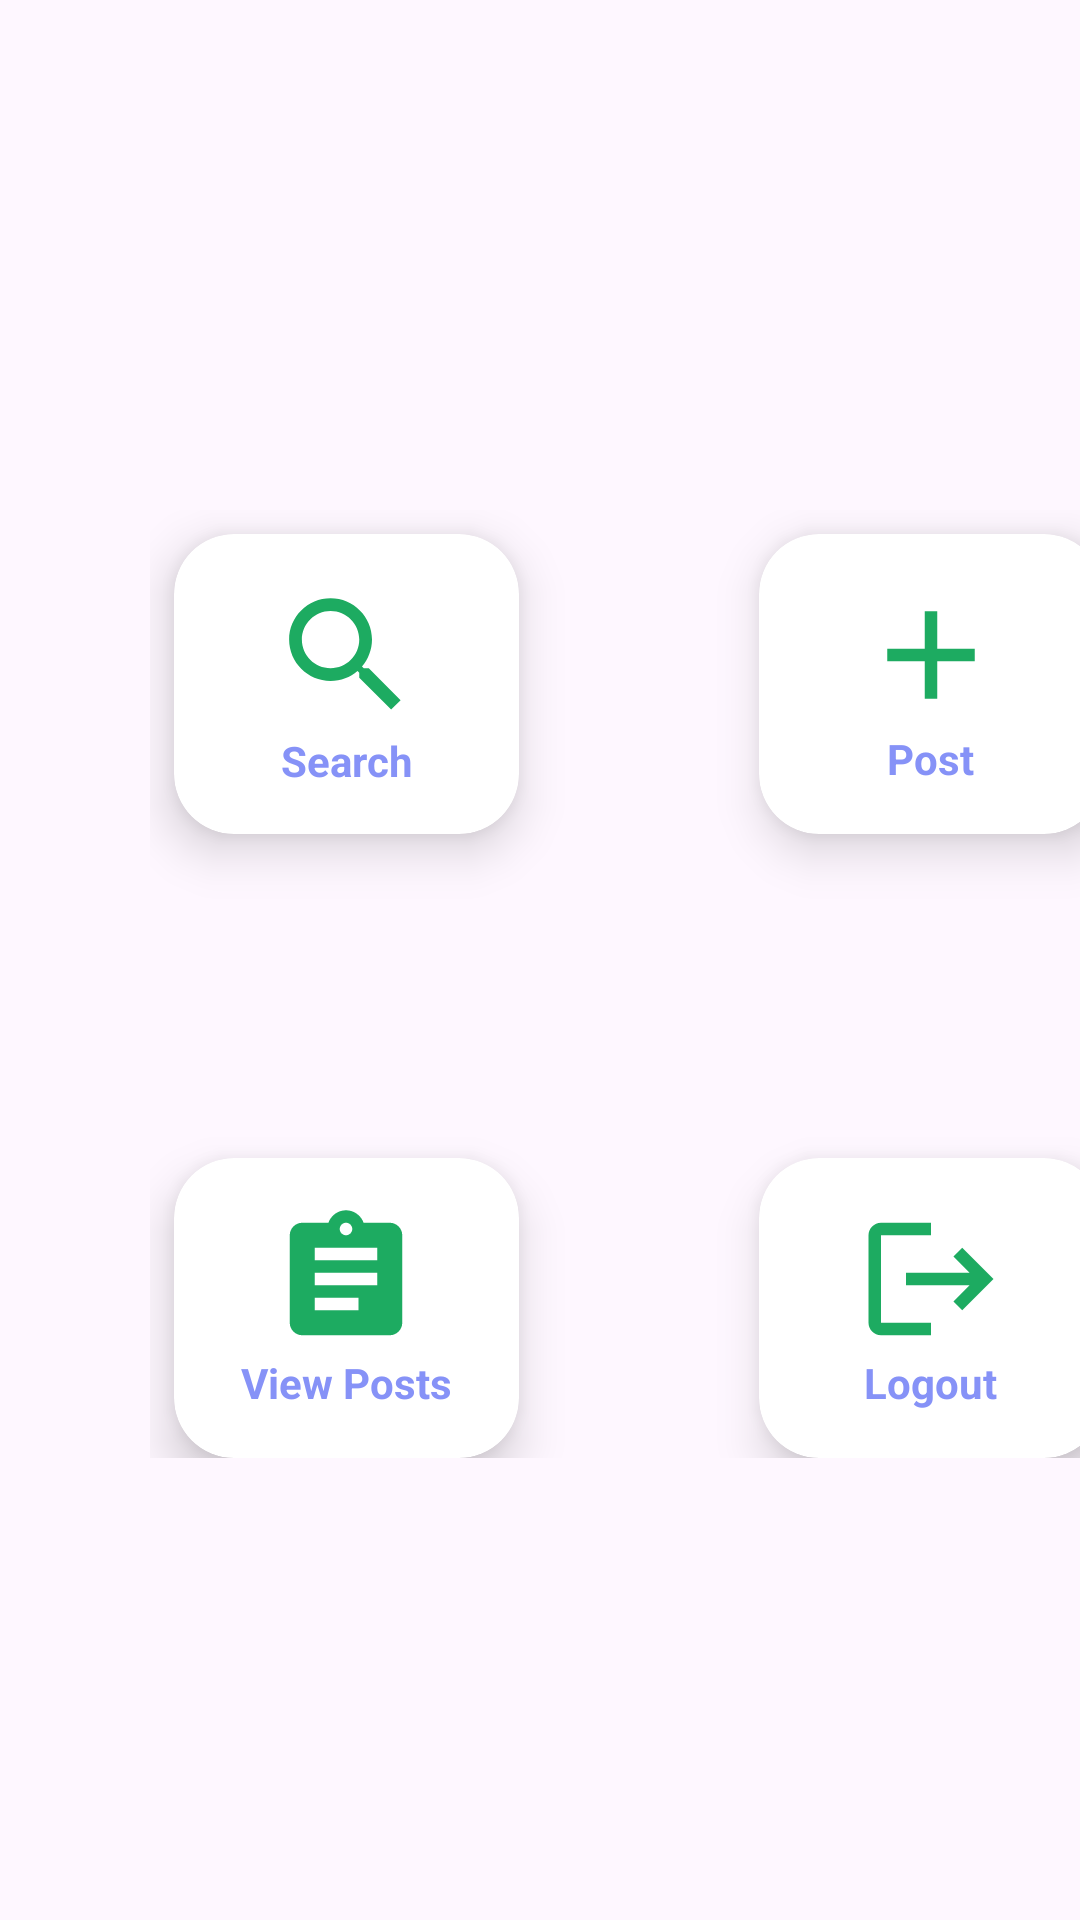

This screen was rendered from an Android layout file. Write that file and the resources it references.
<!-- AndroidManifest.xml: application theme Theme.Farmershop -->
<!-- res/layout/activity_user.xml -->
<?xml version="1.0" encoding="utf-8"?>
<LinearLayout xmlns:android="http://schemas.android.com/apk/res/android"
    xmlns:app="http://schemas.android.com/apk/res-auto"
    xmlns:tools="http://schemas.android.com/tools"
    android:layout_width="match_parent"
    android:layout_height="match_parent"
    tools:context=".MainActivity">

    <GridLayout
        android:id="@+id/gridLayout"
        android:layout_width="326dp"
        android:layout_height="316dp"
        android:layout_marginStart="50dp"
        android:layout_marginTop="170dp"
        android:layout_marginEnd="50dp"
        android:layout_marginBottom="80dp"
        android:columnCount="3"
        android:rowCount="2">

        <androidx.cardview.widget.CardView
            android:id="@+id/search"
            android:layout_width="115dp"
            android:layout_height="100dp"
            android:layout_row="0"
            android:layout_column="0"

            android:layout_margin="8dp"
            app:cardCornerRadius="20dp"
            app:cardElevation="10dp">

            <LinearLayout
                android:layout_width="wrap_content"
                android:layout_height="wrap_content"
                android:layout_gravity="center_vertical|center_horizontal"
                android:gravity="center"
                android:orientation="vertical">

                <ImageView
                    android:layout_width="59dp"
                    android:layout_height="51dp"
                    android:src="@drawable/baseline_search_24" />

                <TextView
                    android:layout_width="wrap_content"
                    android:layout_height="wrap_content"
                    android:text="Search"
                    android:textAlignment="center"
                    android:textColor="@color/lavender"
                    android:textStyle="bold" />

            </LinearLayout>
        </androidx.cardview.widget.CardView>


        <androidx.cardview.widget.CardView
            android:id="@+id/audioCard"
            android:layout_width="115dp"
            android:layout_height="100dp"
            android:layout_row="0"
            android:layout_column="2"
            android:layout_gravity="bottom"
            android:layout_margin="8dp"
            app:cardCornerRadius="20dp"
            app:cardElevation="10dp">

            <LinearLayout
                android:layout_width="wrap_content"
                android:layout_height="wrap_content"
                android:layout_gravity="center_vertical|center_horizontal"
                android:gravity="center"
                android:orientation="vertical">

                <ImageView
                    android:layout_width="50dp"
                    android:layout_height="50dp"
                    android:src="@drawable/baseline_add_24" />

                <TextView
                    android:layout_width="wrap_content"
                    android:layout_height="wrap_content"
                    android:text="Post"
                    android:textAlignment="center"
                    android:textColor="@color/lavender"
                    android:textStyle="bold" />

            </LinearLayout>
        </androidx.cardview.widget.CardView>


        <androidx.cardview.widget.CardView
            android:id="@+id/docCard"
            android:layout_width="115dp"
            android:layout_height="100dp"
            android:layout_row="1"
            android:layout_column="0"
            android:layout_margin="8dp"
            android:layout_marginTop="100dp"
            app:cardCornerRadius="20dp"
            app:cardElevation="10dp">

            <LinearLayout
                android:layout_width="wrap_content"
                android:layout_height="wrap_content"
                android:layout_gravity="center_vertical|center_horizontal"
                android:gravity="center"
                android:orientation="vertical">

                <ImageView
                    android:layout_width="50dp"
                    android:layout_height="50dp"
                    android:src="@drawable/baseline_assignment_24" />

                <TextView
                    android:layout_width="wrap_content"
                    android:layout_height="wrap_content"
                    android:text="View Posts"
                    android:textAlignment="center"
                    android:textColor="@color/lavender"
                    android:textStyle="bold" />

            </LinearLayout>
        </androidx.cardview.widget.CardView>


        <androidx.cardview.widget.CardView
            android:id="@+id/appCard"
            android:layout_width="115dp"
            android:layout_height="100dp"
            android:layout_row="1"
            android:layout_column="2"
            android:layout_margin="8dp"
            android:layout_marginTop="100dp"
            app:cardCornerRadius="20dp"
            app:cardElevation="10dp">

            <LinearLayout
                android:layout_width="wrap_content"
                android:layout_height="wrap_content"
                android:layout_gravity="center_vertical|center_horizontal"
                android:gravity="center"
                android:orientation="vertical">

                <ImageView
                    android:layout_width="50dp"
                    android:layout_height="50dp"
                    android:src="@drawable/baseline_logout_24" />

                <TextView
                    android:layout_width="wrap_content"
                    android:layout_height="wrap_content"
                    android:text="Logout"
                    android:textAlignment="center"
                    android:textColor="@color/lavender"
                    android:textStyle="bold" />

            </LinearLayout>
        </androidx.cardview.widget.CardView>

    </GridLayout>

</LinearLayout>
<!-- resources referenced by this layout -->
<resources>
  <color name="lavender">#8692f7</color>
  <!-- drawable baseline_add_24 (drawable) -->
  <vector android:height="24dp" android:tint="#1DAB61"
      android:viewportHeight="24" android:viewportWidth="24"
      android:width="24dp" xmlns:android="http://schemas.android.com/apk/res/android">
      <path android:fillColor="@android:color/white" android:pathData="M19,13h-6v6h-2v-6H5v-2h6V5h2v6h6v2z"/>
  </vector>
  <!-- drawable baseline_assignment_24 (drawable) -->
  <vector android:autoMirrored="true" android:height="24dp"
      android:tint="#1DAB61" android:viewportHeight="24"
      android:viewportWidth="24" android:width="24dp" xmlns:android="http://schemas.android.com/apk/res/android">
      <path android:fillColor="@android:color/white" android:pathData="M19,3h-4.18C14.4,1.84 13.3,1 12,1c-1.3,0 -2.4,0.84 -2.82,2L5,3c-1.1,0 -2,0.9 -2,2v14c0,1.1 0.9,2 2,2h14c1.1,0 2,-0.9 2,-2L21,5c0,-1.1 -0.9,-2 -2,-2zM12,3c0.55,0 1,0.45 1,1s-0.45,1 -1,1 -1,-0.45 -1,-1 0.45,-1 1,-1zM14,17L7,17v-2h7v2zM17,13L7,13v-2h10v2zM17,9L7,9L7,7h10v2z"/>
  </vector>
  <!-- drawable baseline_logout_24 (drawable) -->
  <vector android:autoMirrored="true" android:height="24dp"
      android:tint="#1DAB61" android:viewportHeight="24"
      android:viewportWidth="24" android:width="24dp" xmlns:android="http://schemas.android.com/apk/res/android">
      <path android:fillColor="@android:color/white" android:pathData="M17,7l-1.41,1.41L18.17,11H8v2h10.17l-2.58,2.58L17,17l5,-5zM4,5h8V3H4c-1.1,0 -2,0.9 -2,2v14c0,1.1 0.9,2 2,2h8v-2H4V5z"/>
  </vector>
  <!-- drawable baseline_search_24 (drawable) -->
  <vector android:height="24dp" android:tint="#1DAB61"
      android:viewportHeight="24" android:viewportWidth="24"
      android:width="24dp" xmlns:android="http://schemas.android.com/apk/res/android">
      <path android:fillColor="@android:color/white" android:pathData="M15.5,14h-0.79l-0.28,-0.27C15.41,12.59 16,11.11 16,9.5 16,5.91 13.09,3 9.5,3S3,5.91 3,9.5 5.91,16 9.5,16c1.61,0 3.09,-0.59 4.23,-1.57l0.27,0.28v0.79l5,4.99L20.49,19l-4.99,-5zM9.5,14C7.01,14 5,11.99 5,9.5S7.01,5 9.5,5 14,7.01 14,9.5 11.99,14 9.5,14z"/>
  </vector>
  <style name="Theme.Farmershop" parent="Base.Theme.Farmershop" />
  <style name="Base.Theme.Farmershop" parent="Theme.Material3.DayNight.NoActionBar">
          <item name="colorPrimary">@color/Green</item>
          <item name="colorPrimaryVariant">@color/Green</item>
          
          
      </style>
  <color name="Green">#1dab61</color>
</resources>
